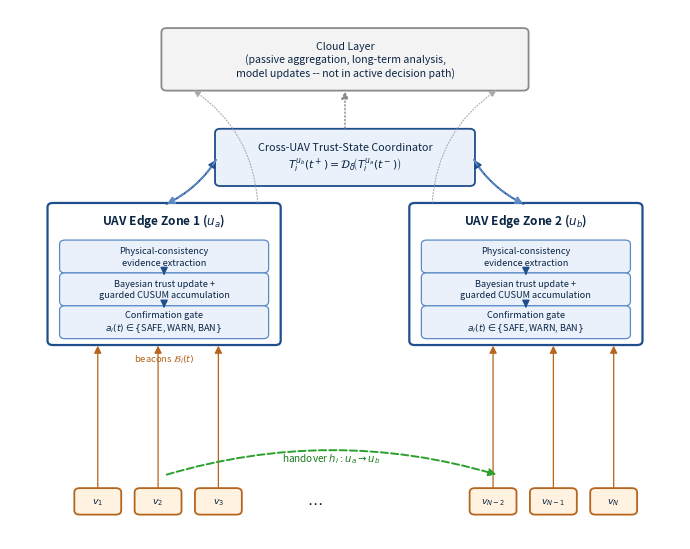

Source code (Python): (Note: this script raises an exception after producing the figure.)
#!/usr/bin/env python3
"""fig1: system architecture diagram, matching the paper's own System Model
(Sec III) and Framework (Sec IV) vocabulary exactly -- vehicles V, UAV edge
nodes U={u_a,u_b} (2-zone default), per-edge pipeline (5 operations per
Sec IV-A: evidence extraction, Bayesian trust update, guarded CUSUM,
confirmation gate, handover-aware transfer -- compressed to 3 boxes here to
avoid clutter), cross-UAV trust-state coordinator (Eq. handover_discount:
T_i^{u_b}(t+) = D_delta(T_i^{u_a}(t-))), and a passive cloud layer (caption:
"cloud layer passively aggregates ... for long-term analysis and model
updates; active per-vehicle trust decisions are handled by edge and
coordinator layers" -- drawn with dashed arrows, NOT in the active decision
path). Standard 4-layer vehicle/edge/coordinator/cloud V2X diagram, no
external image assets, matplotlib only."""
import matplotlib
matplotlib.use("Agg")
import matplotlib.pyplot as plt
from matplotlib.patches import FancyBboxPatch, FancyArrowPatch

fig, ax = plt.subplots(figsize=(7.0, 5.6))
ax.set_xlim(0, 10)
ax.set_ylim(0, 10)
ax.axis("off")

def box(x, y, w, h, text, fc="#eaf1fb", ec="#1f4e8c", fontsize=8.2, lw=1.3, weight="normal"):
    b = FancyBboxPatch((x, y), w, h,
                        boxstyle="round,pad=0.04,rounding_size=0.08",
                        linewidth=lw, edgecolor=ec, facecolor=fc)
    ax.add_patch(b)
    ax.text(x + w / 2, y + h / 2, text, ha="center", va="center",
            fontsize=fontsize, color="#0b2545", weight=weight, linespacing=1.3)
    return (x, y, w, h)

def arrow(p_from, p_to, style="-|>", color="#1f4e8c", lw=1.3, ls="solid", connectionstyle="arc3,rad=0.0"):
    a = FancyArrowPatch(p_from, p_to, arrowstyle=style, mutation_scale=11,
                         linewidth=lw, color=color, linestyle=ls,
                         connectionstyle=connectionstyle)
    ax.add_patch(a)

def top(b):
    x, y, w, h = b
    return (x + w / 2, y + h)

def bottom(b):
    x, y, w, h = b
    return (x + w / 2, y)

def side(b, which):
    x, y, w, h = b
    return (x + w, y + h / 2) if which == "r" else (x, y + h / 2)

# ---- Layer 1: Cloud (passive) ----
cloud = box(2.3, 8.5, 5.4, 1.1,
            "Cloud Layer\n(passive aggregation, long-term analysis,\nmodel updates -- not in active decision path)",
            fc="#f3f3f3", ec="#8a8a8a", fontsize=7.6)

# ---- Layer 2: Coordinator ----
coord = box(3.1, 6.7, 3.8, 1.0,
            "Cross-UAV Trust-State Coordinator\n$T_i^{u_b}(t^+)=\\mathcal{D}_{\\delta}\\!\\left(T_i^{u_a}(t^-)\\right)$",
            fc="#eaf1fb", ec="#1f4e8c", fontsize=7.8)

# ---- Layer 3: two UAV edge zones ----
def edge_zone(x, label):
    outer = box(x, 3.7, 3.4, 2.6, "", fc="#ffffff", ec="#1f4e8c", lw=1.6)
    ox, oy, ow, oh = outer
    ax.text(ox + ow / 2, oy + oh - 0.28, label, ha="center", va="center",
            fontsize=8.6, color="#0b2545", weight="bold")
    steps = [
        "Physical-consistency\nevidence extraction",
        "Bayesian trust update +\nguarded CUSUM accumulation",
        "Confirmation gate\n$a_i(t)\\in\\{$SAFE, WARN, BAN$\\}$",
    ]
    sub_boxes = []
    sy = oy + oh - 0.62
    sh = 0.62
    for s in steps:
        sb = box(ox + 0.18, sy - sh, ow - 0.36, sh - 0.08, s,
                  fc="#eaf1fb", ec="#5b8ac6", fontsize=6.6, lw=0.9)
        sub_boxes.append(sb)
        sy -= sh
    for a_, b_ in zip(sub_boxes, sub_boxes[1:]):
        arrow(bottom(a_), top(b_), lw=1.0)
    return outer, sub_boxes

zone1, zone1_steps = edge_zone(0.6, "UAV Edge Zone 1 ($u_a$)")
zone2, zone2_steps = edge_zone(6.0, "UAV Edge Zone 2 ($u_b$)")

# ---- Layer 4: vehicles ----
veh_y = 0.5
veh_w, veh_h = 0.62, 0.42
def vehicle(x, label):
    return box(x, veh_y, veh_w, veh_h, label, fc="#fff2e0", ec="#b5651d", fontsize=6.8)

v_positions = [1.0, 1.9, 2.8, 6.9, 7.8, 8.7]
v_labels = ["$v_1$", "$v_2$", "$v_3$", "$v_{N-2}$", "$v_{N-1}$", "$v_N$"]
vboxes = [vehicle(x, lab) for x, lab in zip(v_positions, v_labels)]

ax.text(4.55, veh_y + veh_h / 2, "$\\cdots$", ha="center", va="center", fontsize=11, color="#0b2545")

# beacon arrows: vehicles -> their zone
for vb in vboxes[:3]:
    arrow(top(vb), (top(vb)[0], zone1[1]), lw=0.9, color="#b5651d")
for vb in vboxes[3:]:
    arrow(top(vb), (top(vb)[0], zone2[1]), lw=0.9, color="#b5651d")
ax.text(2.3, 3.35, "beacons $\\mathcal{B}_i(t)$", fontsize=6.8, color="#b5651d", ha="center")

# handover arrow: a vehicle moving from zone1 coverage to zone2 coverage
arrow((2.3, veh_y + veh_h + 0.28), (7.3, veh_y + veh_h + 0.28), lw=1.4,
      color="#2ca02c", ls="dashed", connectionstyle="arc3,rad=-0.15")
ax.text(4.8, veh_y + veh_h + 0.55, "handover $h_i: u_a \\rightarrow u_b$",
        fontsize=7.2, color="#1a7a1a", ha="center")

# edge zone -> coordinator (bidirectional trust-state transfer)
arrow(top(zone1), side(coord, "l"), lw=1.3, connectionstyle="arc3,rad=0.15")
arrow(side(coord, "l"), top(zone1), lw=1.3, ls="dashed", color="#5b8ac6", connectionstyle="arc3,rad=-0.15")
arrow(top(zone2), side(coord, "r"), lw=1.3, connectionstyle="arc3,rad=-0.15")
arrow(side(coord, "r"), top(zone2), lw=1.3, ls="dashed", color="#5b8ac6", connectionstyle="arc3,rad=0.15")

# coordinator -> cloud, and edges -> cloud (passive, dashed, thin)
arrow(top(coord), bottom(cloud), lw=1.0, ls="dotted", color="#8a8a8a")
arrow((zone1[0] + zone1[2] - 0.3, zone1[1] + zone1[3]), (cloud[0] + 0.4, cloud[1]),
      lw=0.8, ls="dotted", color="#aaaaaa", connectionstyle="arc3,rad=0.25")
arrow((zone2[0] + 0.3, zone2[1] + zone2[3]), (cloud[0] + cloud[2] - 0.4, cloud[1]),
      lw=0.8, ls="dotted", color="#aaaaaa", connectionstyle="arc3,rad=-0.25")

fig.tight_layout()
fig.savefig("figures/fig1_architecture.png", dpi=220)
print("saved figures/fig1_architecture.png")
